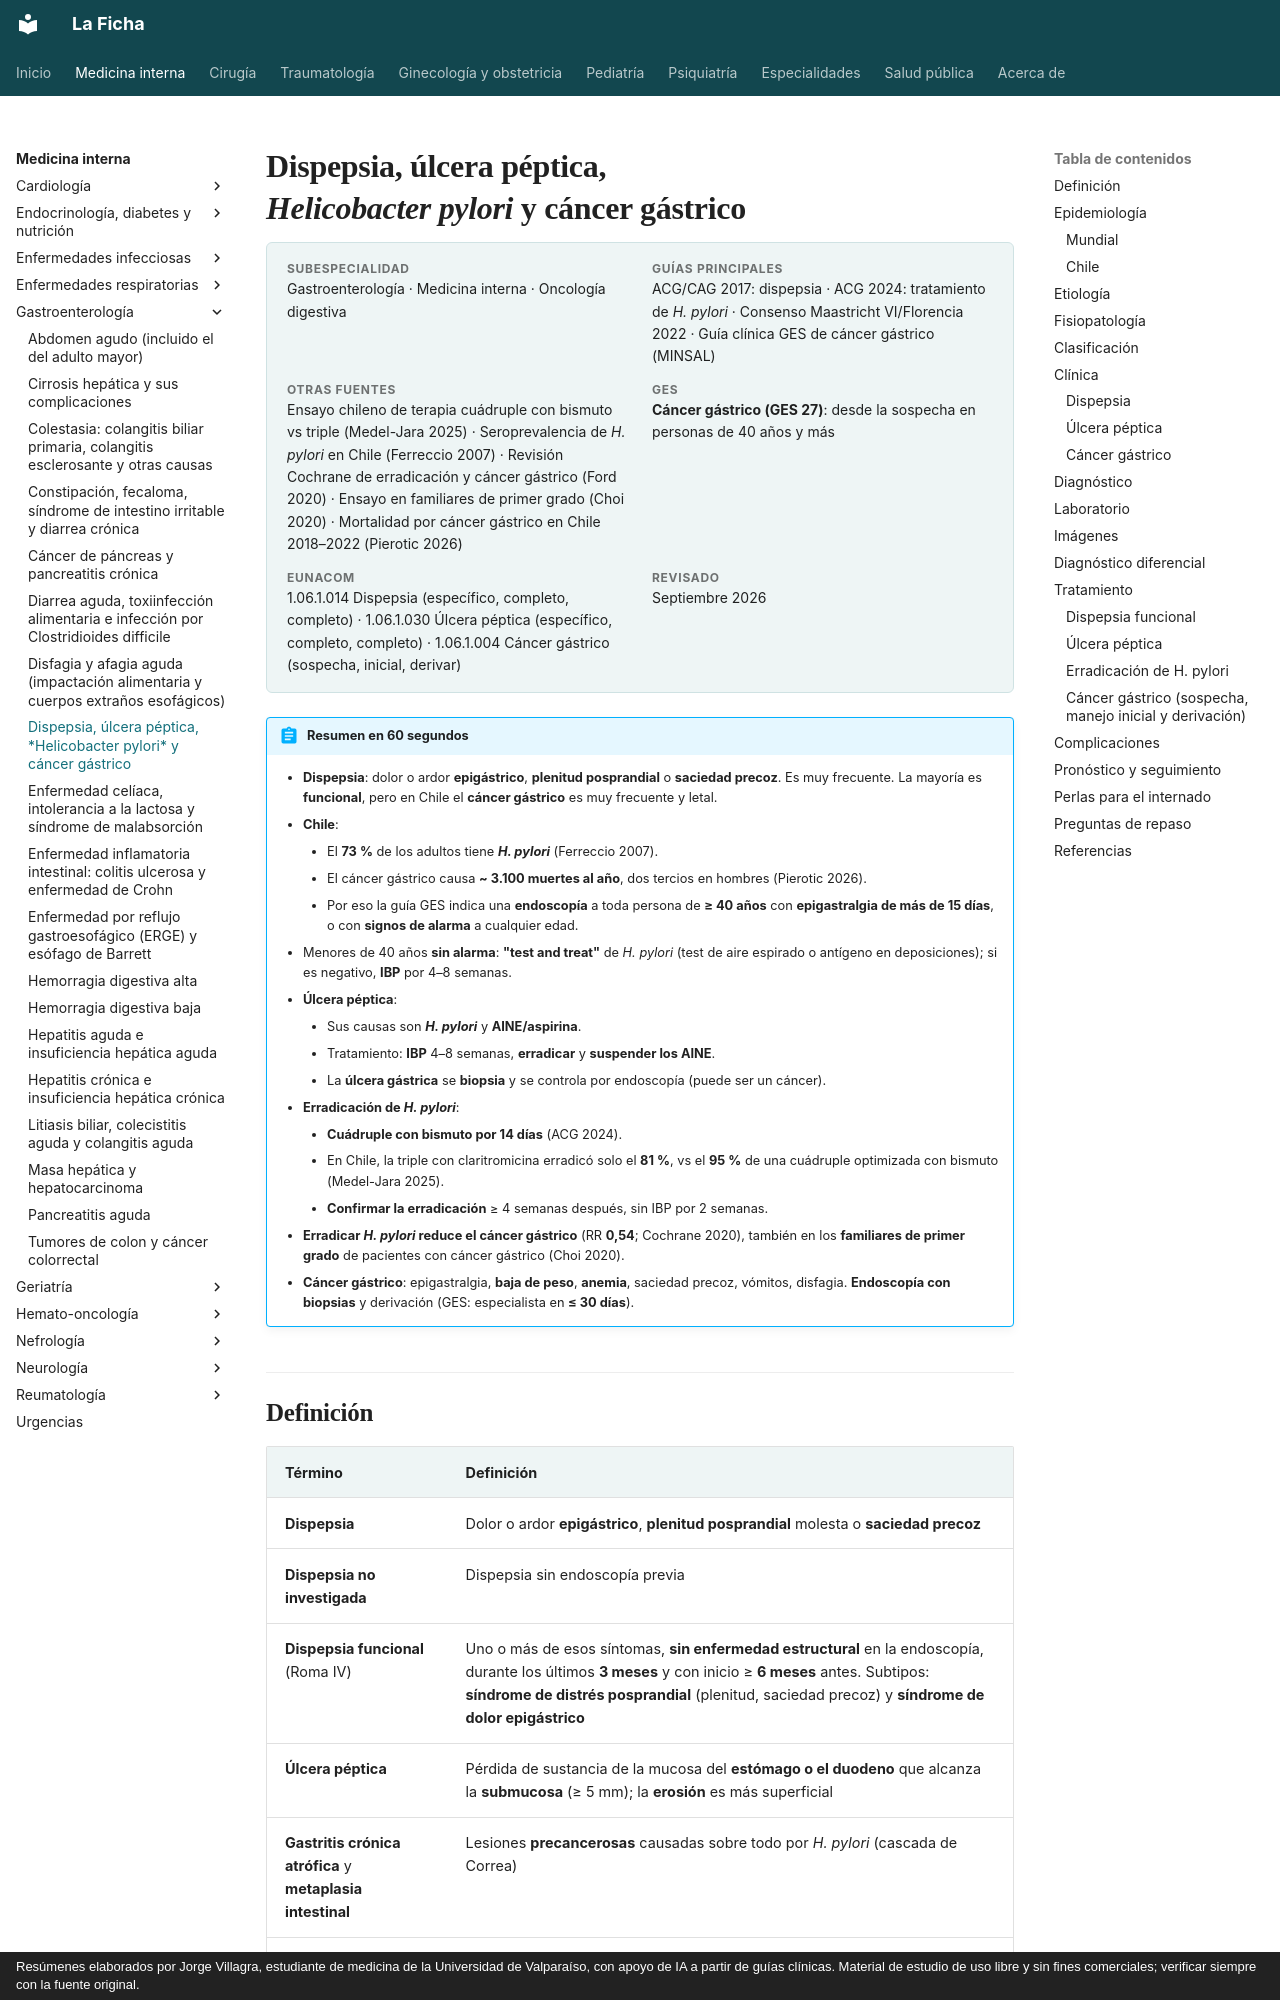

repository: jorgevillagrareyes-dotcom/Medicina-interna · page: gastroenterologia/dispepsia-ulcera-peptica-y-cancer-gastrico.html · generator: mkdocs · copyright: Resúmenes elaborados por Jorge Villagra, estudiante de medicina de la Universidad de Valparaíso, con apoyo de IA a partir de guías clínicas. Material de estudio de uso libre y sin fines comerciales; verificar siempre con la fuente original.

---
tags:
  - Gastroenterología
  - GES
  - Frecuente en sala
---

# Dispepsia, úlcera péptica, *Helicobacter pylori* y cáncer gástrico

<div class="ficha" markdown>

**Subespecialidad**
Gastroenterología · Medicina interna · Oncología digestiva

**Guías principales**
ACG/CAG 2017: dispepsia · ACG 2024: tratamiento de *H. pylori* · Consenso Maastricht VI/Florencia 2022 · Guía clínica GES de cáncer gástrico (MINSAL)

**Otras fuentes**
Ensayo chileno de terapia cuádruple con bismuto vs triple (Medel-Jara 2025) · Seroprevalencia de *H. pylori* en Chile (Ferreccio 2007) · Revisión Cochrane de erradicación y cáncer gástrico (Ford 2020) · Ensayo en familiares de primer grado (Choi 2020) · Mortalidad por cáncer gástrico en Chile 2018–2022 (Pierotic 2026)

**GES**
**Cáncer gástrico (GES 27)**: desde la sospecha en personas de 40 años y más

**EUNACOM**
1.06.1.014 Dispepsia (específico, completo, completo) · 1.06.1.030 Úlcera péptica (específico, completo, completo) · 1.06.1.004 Cáncer gástrico (sospecha, inicial, derivar)

**Revisado**
Septiembre 2026

</div>

!!! abstract "Resumen en 60 segundos"
    - **Dispepsia**: dolor o ardor **epigástrico**, **plenitud posprandial** o **saciedad precoz**. Es muy frecuente. La mayoría es **funcional**, pero en Chile el **cáncer gástrico** es muy frecuente y letal.
    - **Chile**:
        - El **73 %** de los adultos tiene ***H. pylori*** (Ferreccio 2007).
        - El cáncer gástrico causa **~ 3.100 muertes al año**, dos tercios en hombres (Pierotic 2026).
        - Por eso la guía GES indica una **endoscopía** a toda persona de **≥ 40 años** con **epigastralgia de más de 15 días**, o con **signos de alarma** a cualquier edad.
    - Menores de 40 años **sin alarma**: **"test and treat"** de *H. pylori* (test de aire espirado o antígeno en deposiciones); si es negativo, **IBP** por 4–8 semanas.
    - **Úlcera péptica**:
        - Sus causas son ***H. pylori*** y **AINE/aspirina**.
        - Tratamiento: **IBP** 4–8 semanas, **erradicar** y **suspender los AINE**.
        - La **úlcera gástrica** se **biopsia** y se controla por endoscopía (puede ser un cáncer).
    - **Erradicación de *H. pylori***:
        - **Cuádruple con bismuto por 14 días** (ACG 2024).
        - En Chile, la triple con claritromicina erradicó solo el **81 %**, vs el **95 %** de una cuádruple optimizada con bismuto (Medel-Jara 2025).
        - **Confirmar la erradicación** ≥ 4 semanas después, sin IBP por 2 semanas.
    - **Erradicar *H. pylori* reduce el cáncer gástrico** (RR **0,54**; Cochrane 2020), también en los **familiares de primer grado** de pacientes con cáncer gástrico (Choi 2020).
    - **Cáncer gástrico**: epigastralgia, **baja de peso**, **anemia**, saciedad precoz, vómitos, disfagia. **Endoscopía con biopsias** y derivación (GES: especialista en **≤ 30 días**).

## Definición

| Término | Definición |
|---|---|
| **Dispepsia** | Dolor o ardor **epigástrico**, **plenitud posprandial** molesta o **saciedad precoz** |
| **Dispepsia no investigada** | Dispepsia sin endoscopía previa |
| **Dispepsia funcional** (Roma IV) | Uno o más de esos síntomas, **sin enfermedad estructural** en la endoscopía, durante los últimos **3 meses** y con inicio ≥ **6 meses** antes. Subtipos: **síndrome de distrés posprandial** (plenitud, saciedad precoz) y **síndrome de dolor epigástrico** |
| **Úlcera péptica** | Pérdida de sustancia de la mucosa del **estómago o el duodeno** que alcanza la **submucosa** (≥ 5 mm); la **erosión** es más superficial |
| **Gastritis crónica atrófica** y **metaplasia intestinal** | Lesiones **precancerosas** causadas sobre todo por *H. pylori* (cascada de Correa) |
| **Cáncer gástrico precoz** | Limitado a la **mucosa o submucosa**, con o sin ganglios; curable con resección endoscópica o cirugía |

## Epidemiología
